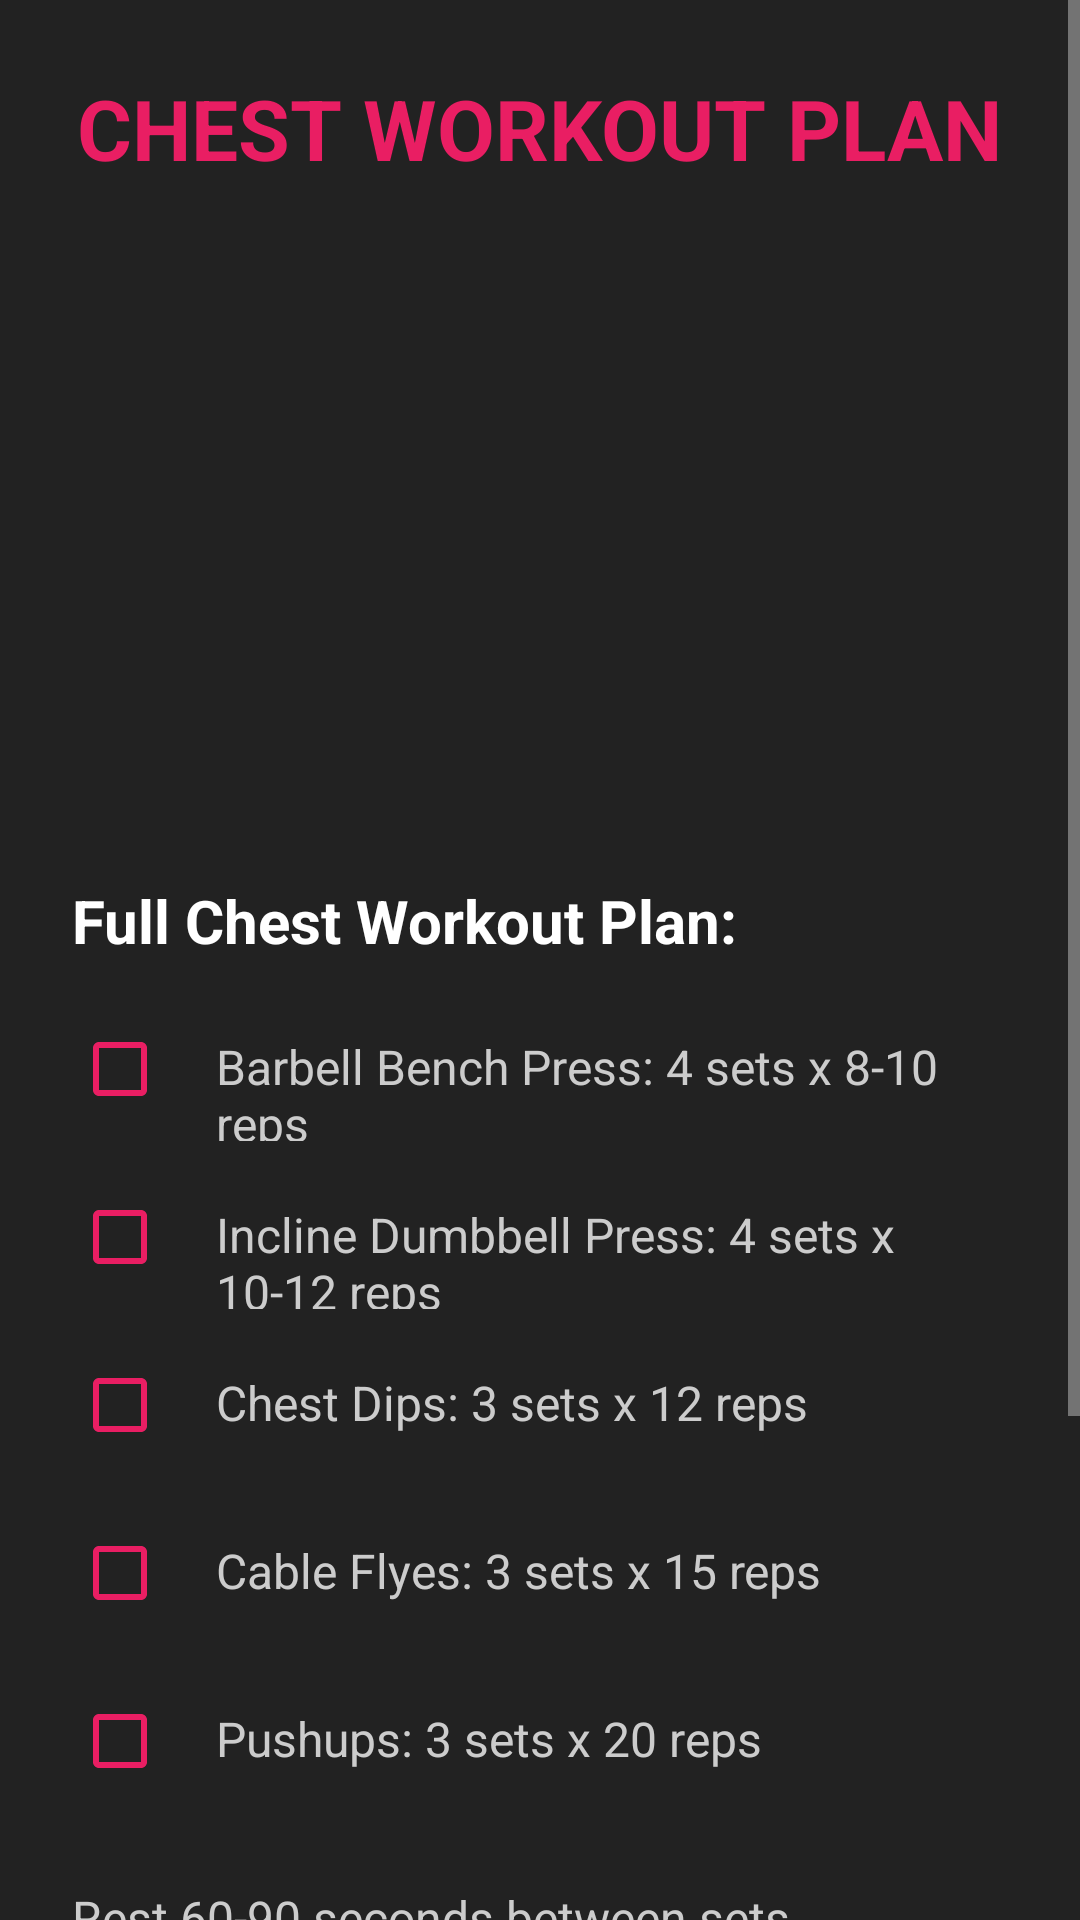

Android layout source for this screen:
<!-- AndroidManifest.xml: application theme Theme.FitnessTracker -->
<!-- res/layout/activity_chest_workout_detail.xml -->
<?xml version="1.0" encoding="utf-8"?>
<ScrollView xmlns:android="http://schemas.android.com/apk/res/android"
    android:layout_width="match_parent"
    android:layout_height="match_parent"
    android:background="#222222">

    <LinearLayout
        android:layout_width="match_parent"
        android:layout_height="wrap_content"
        android:orientation="vertical"
        android:padding="24dp">

        <TextView
            android:layout_width="wrap_content"
            android:layout_height="wrap_content"
            android:text="CHEST WORKOUT PLAN"
            android:textColor="#E91E63"
            android:textSize="28sp"
            android:textStyle="bold"
            android:layout_gravity="center_horizontal"
            android:layout_marginBottom="16dp" />

        <ImageView
            android:layout_width="match_parent"
            android:layout_height="200dp"
            android:src="@drawable/man_dumbal"
            android:scaleType="centerCrop"
            android:layout_marginBottom="16dp" />

        <TextView
            android:layout_width="wrap_content"
            android:layout_height="wrap_content"
            android:text="Full Chest Workout Plan:"
            android:textColor="#FFFFFF"
            android:textSize="20sp"
            android:textStyle="bold"
            android:layout_marginBottom="12dp" />

        
        <LinearLayout
            android:id="@+id/workoutStepsContainer"
            android:layout_width="match_parent"
            android:layout_height="wrap_content"
            android:orientation="vertical"
            android:layout_marginBottom="16dp">

            
            <LinearLayout
                android:layout_width="match_parent"
                android:layout_height="wrap_content"
                android:orientation="horizontal"
                android:layout_marginBottom="8dp">

                <CheckBox
                    android:id="@+id/step1CheckBox"
                    android:layout_width="wrap_content"
                    android:layout_height="wrap_content"
                    android:buttonTint="#E91E63" />

                <TextView
                    android:layout_width="wrap_content"
                    android:layout_height="wrap_content"
                    android:text="Barbell Bench Press: 4 sets x 8-10 reps"
                    android:textColor="#CCCCCC"
                    android:textSize="16sp" />
            </LinearLayout>

            
            <LinearLayout
                android:layout_width="match_parent"
                android:layout_height="wrap_content"
                android:orientation="horizontal"
                android:layout_marginBottom="8dp">

                <CheckBox
                    android:id="@+id/step2CheckBox"
                    android:layout_width="wrap_content"
                    android:layout_height="wrap_content"
                    android:buttonTint="#E91E63" />

                <TextView
                    android:layout_width="wrap_content"
                    android:layout_height="wrap_content"
                    android:text="Incline Dumbbell Press: 4 sets x 10-12 reps"
                    android:textColor="#CCCCCC"
                    android:textSize="16sp" />
            </LinearLayout>

            
            <LinearLayout
                android:layout_width="match_parent"
                android:layout_height="wrap_content"
                android:orientation="horizontal"
                android:layout_marginBottom="8dp">

                <CheckBox
                    android:id="@+id/step3CheckBox"
                    android:layout_width="wrap_content"
                    android:layout_height="wrap_content"
                    android:buttonTint="#E91E63" />

                <TextView
                    android:layout_width="wrap_content"
                    android:layout_height="wrap_content"
                    android:text="Chest Dips: 3 sets x 12 reps"
                    android:textColor="#CCCCCC"
                    android:textSize="16sp" />
            </LinearLayout>

            
            <LinearLayout
                android:layout_width="match_parent"
                android:layout_height="wrap_content"
                android:orientation="horizontal"
                android:layout_marginBottom="8dp">

                <CheckBox
                    android:id="@+id/step4CheckBox"
                    android:layout_width="wrap_content"
                    android:layout_height="wrap_content"
                    android:buttonTint="#E91E63" />

                <TextView
                    android:layout_width="wrap_content"
                    android:layout_height="wrap_content"
                    android:text="Cable Flyes: 3 sets x 15 reps"
                    android:textColor="#CCCCCC"
                    android:textSize="16sp" />
            </LinearLayout>

            
            <LinearLayout
                android:layout_width="match_parent"
                android:layout_height="wrap_content"
                android:orientation="horizontal"
                android:layout_marginBottom="8dp">

                <CheckBox
                    android:id="@+id/step5CheckBox"
                    android:layout_width="wrap_content"
                    android:layout_height="wrap_content"
                    android:buttonTint="#E91E63" />

                <TextView
                    android:layout_width="wrap_content"
                    android:layout_height="wrap_content"
                    android:text="Pushups: 3 sets x 20 reps"
                    android:textColor="#CCCCCC"
                    android:textSize="16sp" />
            </LinearLayout>
        </LinearLayout>

        <TextView
            android:layout_width="wrap_content"
            android:layout_height="wrap_content"
            android:text="Rest 60-90 seconds between sets."
            android:textColor="#CCCCCC"
            android:textSize="16sp"
            android:layout_marginBottom="16dp" />

        
        <Button
            android:id="@+id/completeWorkoutButton"
            android:layout_width="match_parent"
            android:layout_height="wrap_content"
            android:text="COMPLETE WORKOUT"
            android:textColor="#FFFFFF"
            android:backgroundTint="#E91E63"
            android:padding="12dp"
            android:layout_marginBottom="24dp" />

        <TextView
            android:layout_width="wrap_content"
            android:layout_height="wrap_content"
            android:text="Tips:"
            android:textColor="#FFFFFF"
            android:textStyle="bold"
            android:textSize="18sp"
            android:layout_marginBottom="8dp" />

        <TextView
            android:layout_width="wrap_content"
            android:layout_height="wrap_content"
            android:text="- Maintain proper form.\n- Control the weight on both concentric and eccentric phases.\n- Focus on mind-muscle connection.\n- Warm up before starting.\n- Stretch after workout."
            android:textColor="#AAAAAA"
            android:textSize="15sp" />
    </LinearLayout>
</ScrollView>
<!-- resources referenced by this layout -->
<resources>
  <style name="Theme.FitnessTracker" parent="Theme.MaterialComponents.DayNight.DarkActionBar">
          
          <item name="colorPrimary">@color/purple_500</item>
          <item name="colorPrimaryVariant">@color/purple_700</item>
          <item name="colorOnPrimary">@color/white</item>
          <item name="colorSecondary">@color/teal_200</item>
          <item name="colorSecondaryVariant">@color/teal_700</item>
          <item name="colorOnSecondary">@color/black</item>
          <item name="android:windowBackground">@color/white</item>
      </style>
  <color name="purple_500">#FF6200EE</color>
  <color name="purple_700">#FF3700B3</color>
  <color name="white">#FFFFFFFF</color>
  <color name="teal_200">#FF03DAC5</color>
  <color name="teal_700">#FF018786</color>
  <color name="black">#FF000000</color>
</resources>
